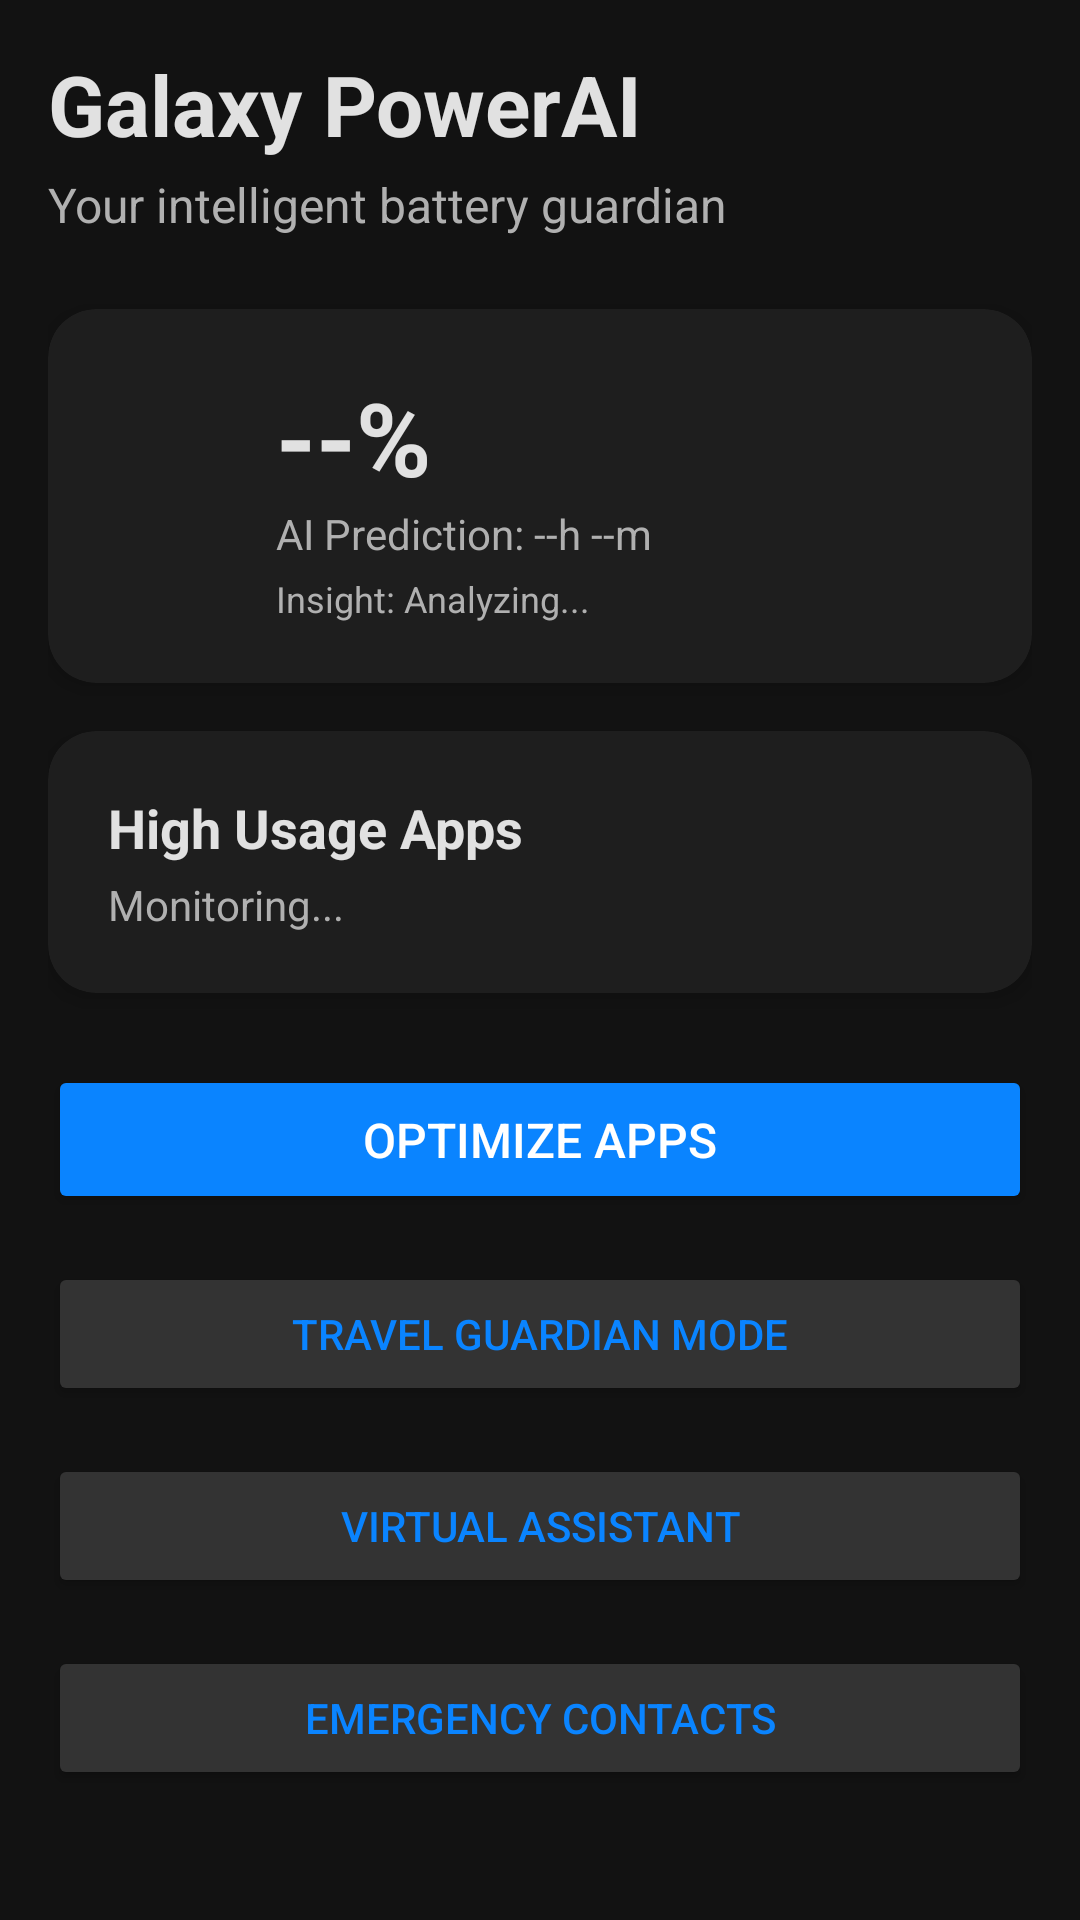

Reconstruct the res/layout file that produces this screen, plus the resources it refers to.
<!-- AndroidManifest.xml: application theme Theme.Galaxy_PowerAI -->
<!-- res/layout/activity_main.xml -->
<?xml version="1.0" encoding="utf-8"?>
<LinearLayout xmlns:android="http://schemas.android.com/apk/res/android"
    xmlns:app="http://schemas.android.com/apk/res-auto"
    xmlns:tools="http://schemas.android.com/tools"
    android:layout_width="match_parent"
    android:layout_height="match_parent"
    android:background="@color/colorBackgroundDark"
    android:orientation="vertical"
    android:padding="16dp"
    tools:context=".MainActivity">

    <TextView
        android:layout_width="wrap_content"
        android:layout_height="wrap_content"
        android:text="Galaxy PowerAI"
        android:textColor="@color/colorTextPrimary"
        android:textSize="28sp"
        android:textStyle="bold" />

    <TextView
        android:layout_width="wrap_content"
        android:layout_height="wrap_content"
        android:layout_marginTop="4dp"
        android:text="Your intelligent battery guardian"
        android:textColor="@color/colorTextSecondary"
        android:textSize="16sp" />

    <androidx.cardview.widget.CardView
        android:layout_width="match_parent"
        android:layout_height="wrap_content"
        android:layout_marginTop="24dp"
        app:cardBackgroundColor="@color/colorCardBackground"
        app:cardCornerRadius="16dp"
        app:cardElevation="4dp">

        <LinearLayout
            android:layout_width="match_parent"
            android:layout_height="wrap_content"
            android:gravity="center_vertical"
            android:orientation="horizontal"
            android:padding="20dp">

            <ImageView
                android:layout_width="40dp"
                android:layout_height="40dp"
                android:src="@drawable/ic_battery"
                app:tint="@color/colorPrimaryBlue" />

            <LinearLayout
                android:layout_width="0dp"
                android:layout_height="wrap_content"
                android:layout_marginStart="16dp"
                android:layout_weight="1"
                android:orientation="vertical">

                <TextView
                    android:id="@+id/tvBatteryLevel"
                    android:layout_width="wrap_content"
                    android:layout_height="wrap_content"
                    android:text="--%"
                    android:textColor="@color/colorTextPrimary"
                    android:textSize="34sp"
                    android:textStyle="bold" />

                <TextView
                    android:id="@+id/tvTimePrediction"
                    android:layout_width="wrap_content"
                    android:layout_height="wrap_content"
                    android:text="AI Prediction: --h --m"
                    android:textColor="@color/colorTextSecondary"
                    android:textSize="14sp" />

                <TextView
                    android:id="@+id/tvInsight"
                    android:layout_width="wrap_content"
                    android:layout_height="wrap_content"
                    android:layout_marginTop="4dp"
                    android:text="Insight: Analyzing..."
                    android:textColor="@color/colorTextSecondary"
                    android:textSize="12sp" />

            </LinearLayout>
        </LinearLayout>
    </androidx.cardview.widget.CardView>

    <androidx.cardview.widget.CardView
        android:layout_width="match_parent"
        android:layout_height="wrap_content"
        android:layout_marginTop="16dp"
        app:cardBackgroundColor="@color/colorCardBackground"
        app:cardCornerRadius="16dp"
        app:cardElevation="4dp">

        <LinearLayout
            android:layout_width="match_parent"
            android:layout_height="wrap_content"
            android:orientation="vertical"
            android:padding="20dp">

            <TextView
                android:layout_width="wrap_content"
                android:layout_height="wrap_content"
                android:text="High Usage Apps"
                android:textColor="@color/colorTextPrimary"
                android:textSize="18sp"
                android:textStyle="bold" />

            <TextView
                android:id="@+id/tvAppUsage"
                android:layout_width="wrap_content"
                android:layout_height="wrap_content"
                android:layout_marginTop="4dp"
                android:text="Monitoring..."
                android:textColor="@color/colorTextSecondary"
                android:textSize="14sp" />
        </LinearLayout>
    </androidx.cardview.widget.CardView>

    <Button
        android:id="@+id/btnOptimize"
        android:layout_width="match_parent"
        android:layout_height="wrap_content"
        android:layout_marginTop="24dp"
        android:backgroundTint="@color/colorPrimaryBlue"
        android:padding="14dp"
        android:text="Optimize Apps"
        android:textColor="@color/white"
        android:textSize="16sp" />

    <Button
        android:id="@+id/btnTravelMode"
        android:layout_width="match_parent"
        android:layout_height="wrap_content"
        android:layout_marginTop="16dp"
        android:backgroundTint="#333333"
        android:padding="14dp"
        android:text="Travel Guardian Mode"
        android:textColor="@color/colorPrimaryBlue" />

    <Button
        android:id="@+id/btnChat"
        android:layout_width="match_parent"
        android:layout_height="wrap_content"
        android:layout_marginTop="16dp"
        android:backgroundTint="#333333"
        android:padding="14dp"
        android:text="Virtual Assistant"
        android:textColor="@color/colorPrimaryBlue" />

    <Button
        android:id="@+id/btnEmergencyContacts"
        android:layout_width="match_parent"
        android:layout_height="wrap_content"
        android:layout_marginTop="16dp"
        android:backgroundTint="#333333"
        android:padding="14dp"
        android:text="Emergency Contacts"
        android:textColor="@color/colorPrimaryBlue" />

</LinearLayout>
<!-- resources referenced by this layout -->
<resources>
  <color name="colorBackgroundDark">#121212</color>
  <color name="colorCardBackground">#1E1E1E</color>
  <color name="colorPrimaryBlue">#0A84FF</color>
  <color name="colorTextPrimary">#E1E1E1</color>
  <color name="colorTextSecondary">#B0B0B0</color>
  <color name="white">#FFFFFFFF</color>
  <style name="Theme.Galaxy_PowerAI" parent="Base.Theme.Galaxy_PowerAI" />
  <style name="Base.Theme.Galaxy_PowerAI" parent="Theme.Material3.DayNight.NoActionBar">
          <item name="colorPrimary">@color/colorPrimaryBlue</item>
          <item name="android:windowBackground">@color/colorBackgroundDark</item>
          <item name="android:statusBarColor">@color/colorBackgroundDark</item>
      </style>
</resources>
